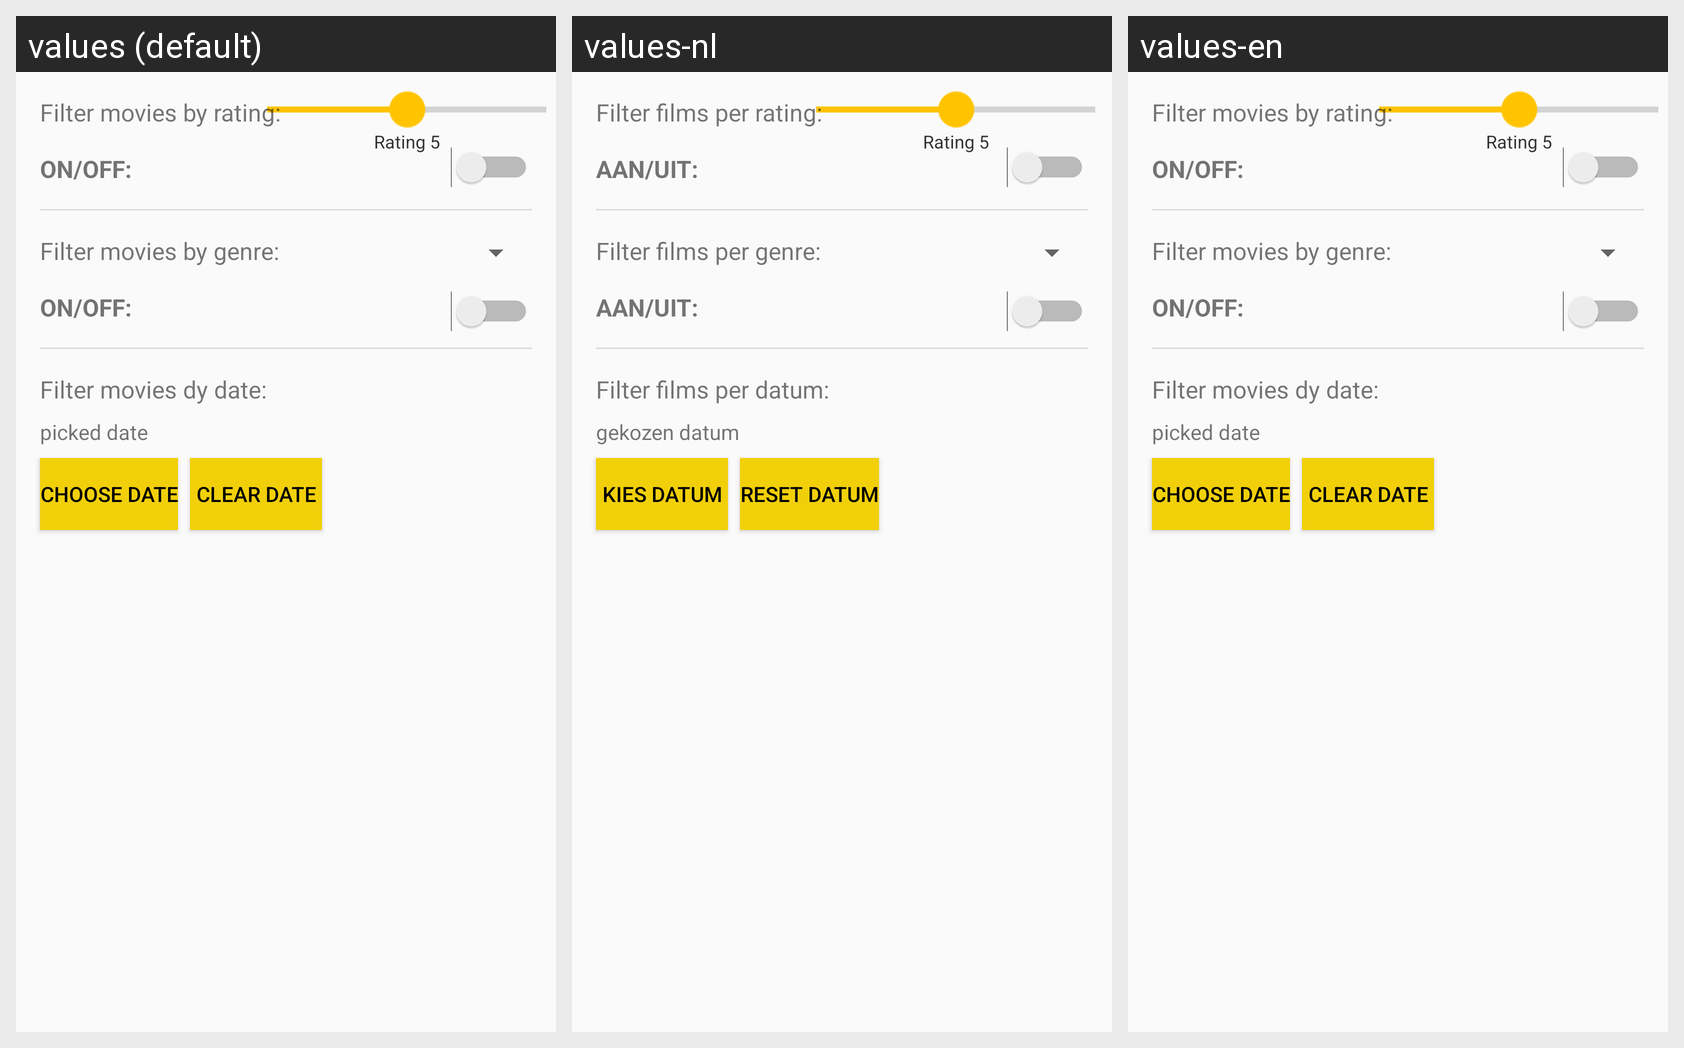

Locale-by-locale string values for the Android screen shown in this grid:
Android screen res/layout/activity_filters.xml rendered under 3 locales, left to right: values (default), values-nl, values-en. Device: Nexus 5 (rendered at 1080×1920; each locale shown at half size, 540×960, under a caption strip naming it); theme AppTheme.
Strings drawn on this screen, with the default value and each locale's value (text and hints the layout hard-codes appear in the picture but are not listed):

filter_movies_by_rating
  values: Filter movies by rating:
  values-nl: Filter films per rating:
  values-en: Filter movies by rating:

on_off
  values: ON/OFF:
  values-nl: AAN/UIT:
  values-en: ON/OFF:

default_rating
  values: Rating 5
  values-nl: Rating 5
  values-en: Rating 5

filter_movies_by_genre
  values: Filter movies by genre:
  values-nl: Filter films per genre:
  values-en: Filter movies by genre:

filter_movies_dy_date
  values: Filter movies dy date:
  values-nl: Filter films per datum:
  values-en: Filter movies dy date:

picked_date
  values: picked date
  values-nl: gekozen datum
  values-en: picked date

choose_date
  values: Choose date
  values-nl: Kies datum
  values-en: Choose date

clear_date
  values: Clear date
  values-nl: Reset datum
  values-en: Clear date
